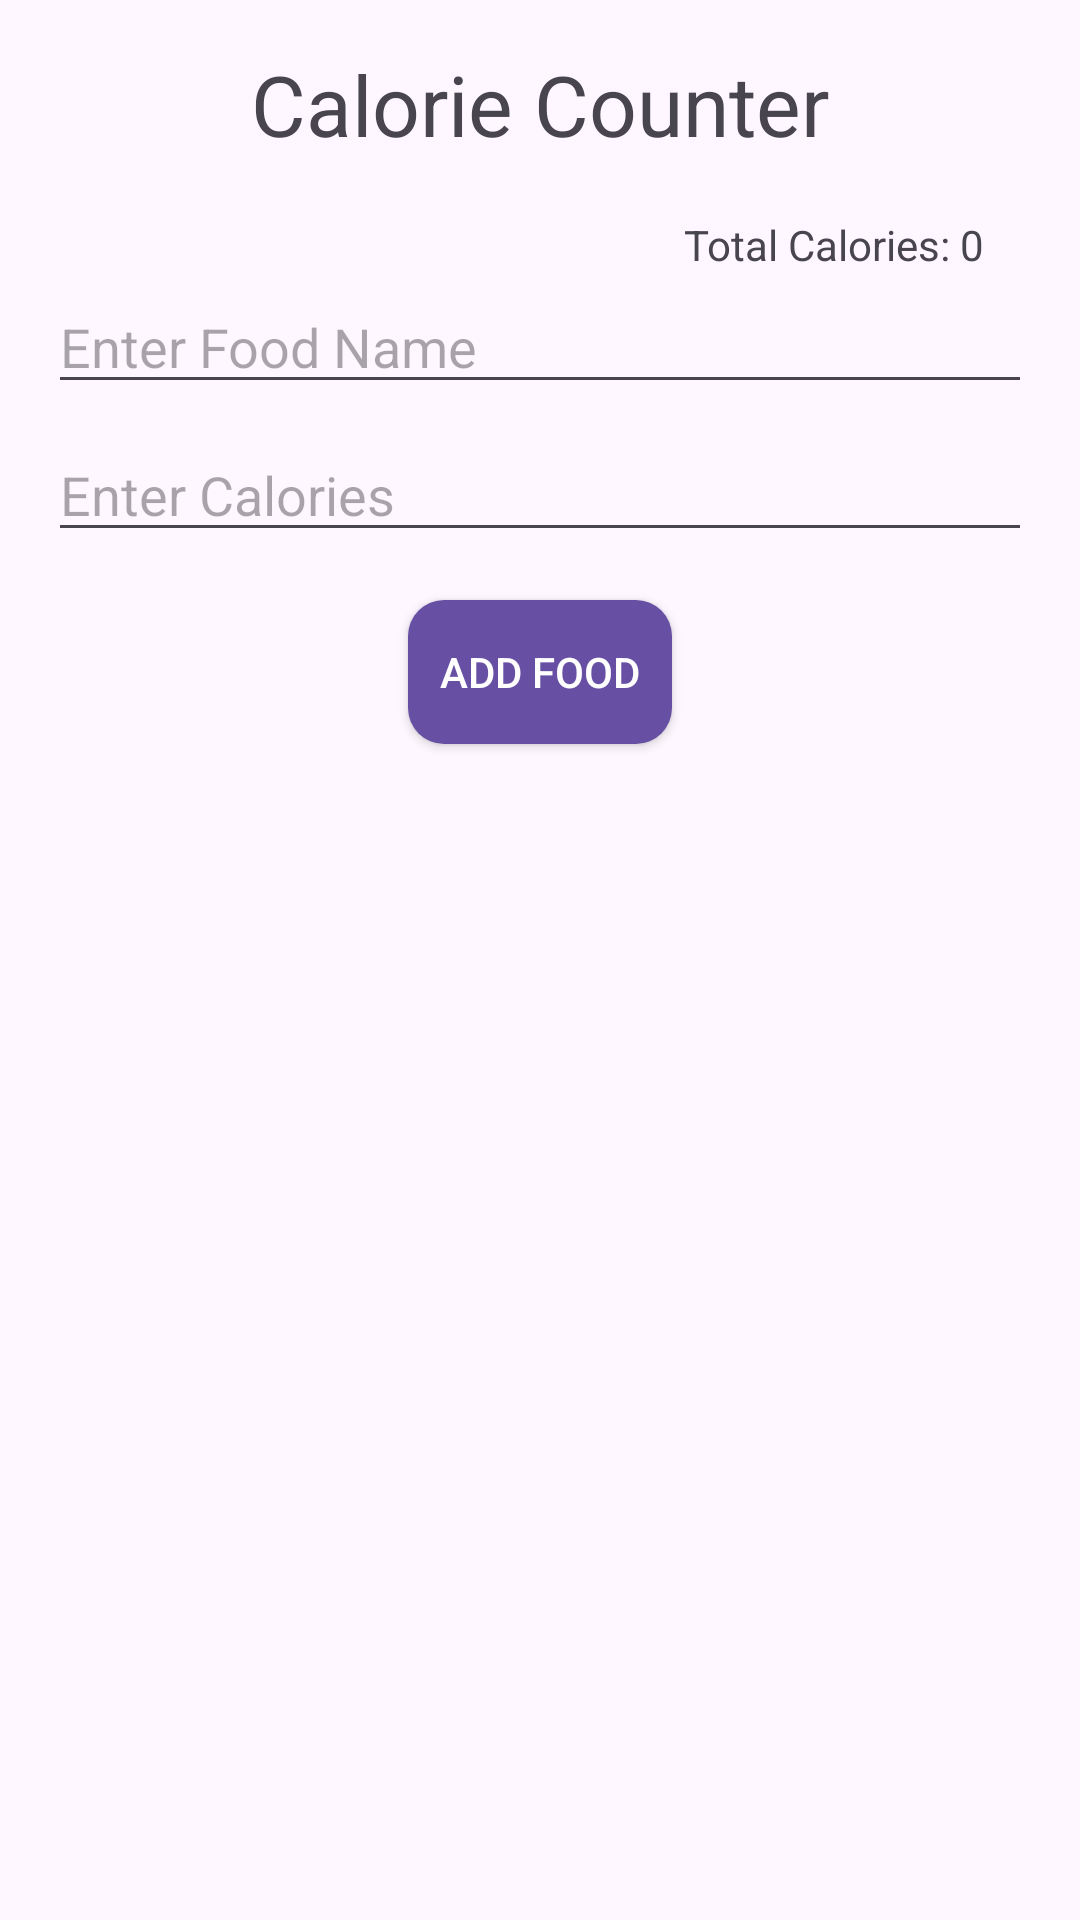

The Android layout XML behind this screen, and the referenced resources:
<!-- AndroidManifest.xml: application theme Theme.CaloTracker -->
<!-- res/layout/activity_main.xml -->
<?xml version="1.0" encoding="utf-8"?>
<RelativeLayout xmlns:android="http://schemas.android.com/apk/res/android"
    android:layout_width="match_parent"
    android:layout_height="match_parent"
    android:padding="16dp">

    <TextView
        android:id="@+id/textViewTitle"
        android:layout_width="wrap_content"
        android:layout_height="wrap_content"
        android:text="Calorie Counter"
        android:textSize="28sp"
        android:layout_centerHorizontal="true"
        android:layout_marginBottom="24dp"/>

    <EditText
        android:id="@+id/editTextFoodName"
        android:layout_width="match_parent"
        android:layout_height="wrap_content"
        android:hint="Enter Food Name"
        android:layout_below="@+id/textViewTitle"
        android:layout_marginTop="16dp"/>

    <EditText
        android:id="@+id/editTextCalories"
        android:layout_width="match_parent"
        android:layout_height="wrap_content"
        android:hint="Enter Calories"
        android:inputType="numberDecimal"
        android:layout_below="@+id/editTextFoodName"
        android:layout_marginTop="8dp"/>

    <Button
        android:id="@+id/buttonAddFood"
        android:layout_width="wrap_content"
        android:layout_height="wrap_content"
        android:text="Add Food"
        android:layout_below="@+id/editTextCalories"
        android:background="@drawable/rounded_button"
        android:textColor="#FFFFFF"
        android:layout_centerHorizontal="true"
        android:layout_marginTop="16dp"/>








  







    <ListView
        android:id="@+id/listViewFoods"
        android:layout_width="match_parent"
        android:layout_height="match_parent"
        android:layout_below="@+id/buttonAddFood"
        android:layout_marginTop="16dp"/>

    <TextView
        android:id="@+id/textViewTotalCalories"
        android:layout_width="wrap_content"
        android:layout_height="wrap_content"
        android:text="Total Calories: 0"
        android:layout_alignParentEnd="true"
        android:layout_marginTop="56dp"
        android:layout_marginEnd="16dp"/>

</RelativeLayout>
<!-- resources referenced by this layout -->
<resources>
  <!-- drawable rounded_button (drawable) -->
  <?xml version="1.0" encoding="utf-8"?>
  <selector xmlns:android="http://schemas.android.com/apk/res/android">
      <item>
          <shape android:shape="rectangle">
              <solid android:color="@color/button_background_color" />
              <corners android:radius="12dp" /> 
          </shape>
      </item>
  </selector>
  <style name="Theme.CaloTracker" parent="Base.Theme.CaloTracker" />
  <color name="button_background_color">#6750A4</color>
  <style name="Base.Theme.CaloTracker" parent="Theme.Material3.DayNight.NoActionBar">
          
          
      </style>
</resources>
